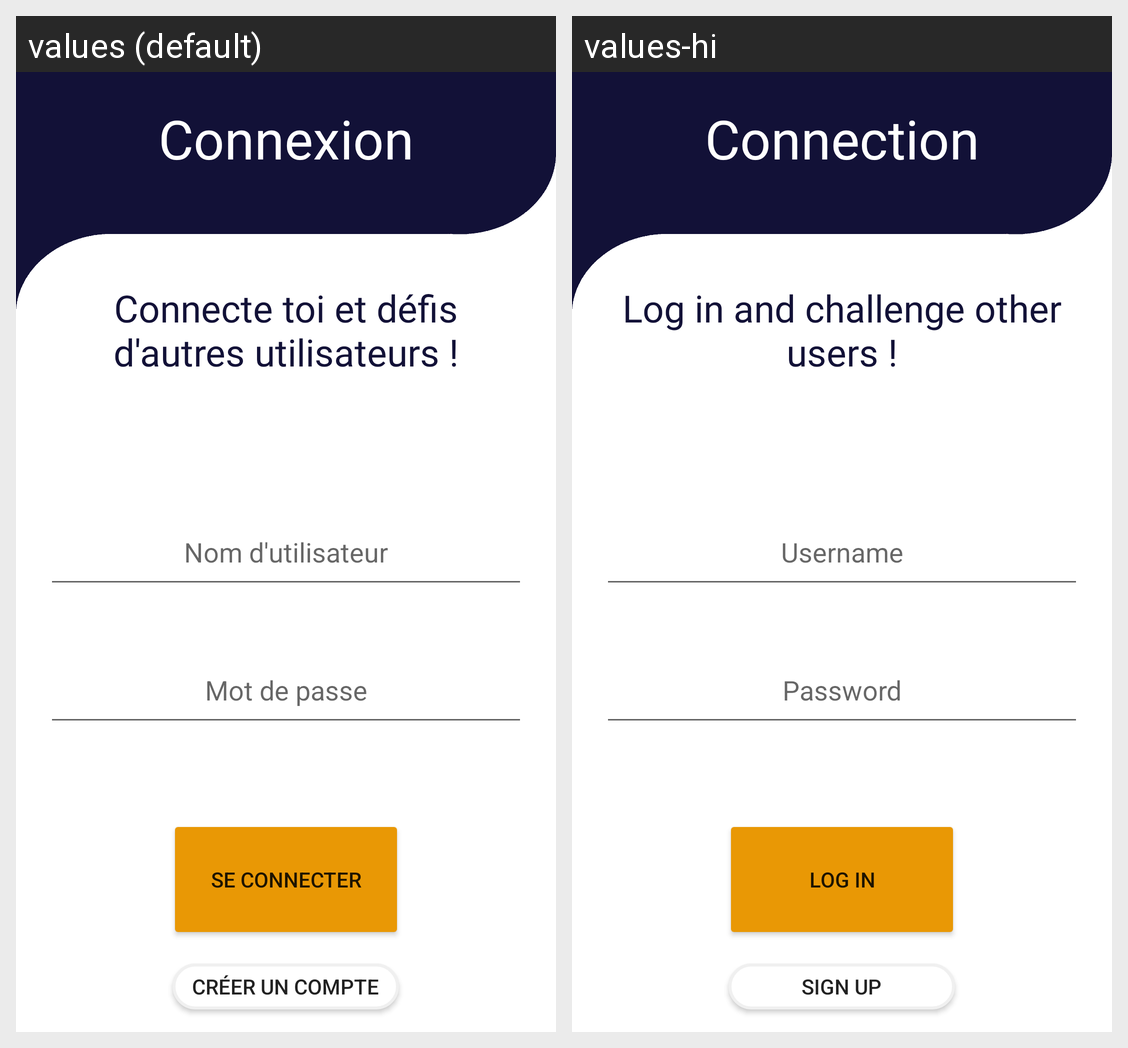

Here is an Android app screen in its default locale and in the app's own translations. Write out the translated-string differences for the strings that appear on this screen.
Android screen res/layout/activity_connexion.xml rendered under 2 locales, left to right: values (default), values-hi. Device: Nexus 5 (rendered at 1080×1920; each locale shown at half size, 540×960, under a caption strip naming it); theme Theme.ProjetS6.
Strings drawn on this screen, with the default value and each locale's value (text and hints the layout hard-codes, and strings that could not be matched under every locale, appear in the picture but are not listed):

singInTitle
  values: Connexion
  values-hi: Connection

signInText2
  values: Connecte toi et défis d'autres utilisateurs !
  values-hi: Log in and challenge other users !

logInBtn
  values: Se Connecter
  values-hi: Log in

hintPassword
  values: Mot de passe
  values-hi: Password

hintUser
  values: Nom d'utilisateur
  values-hi: Username

toSignUp
  values: Créer un compte
  values-hi: Sign up
